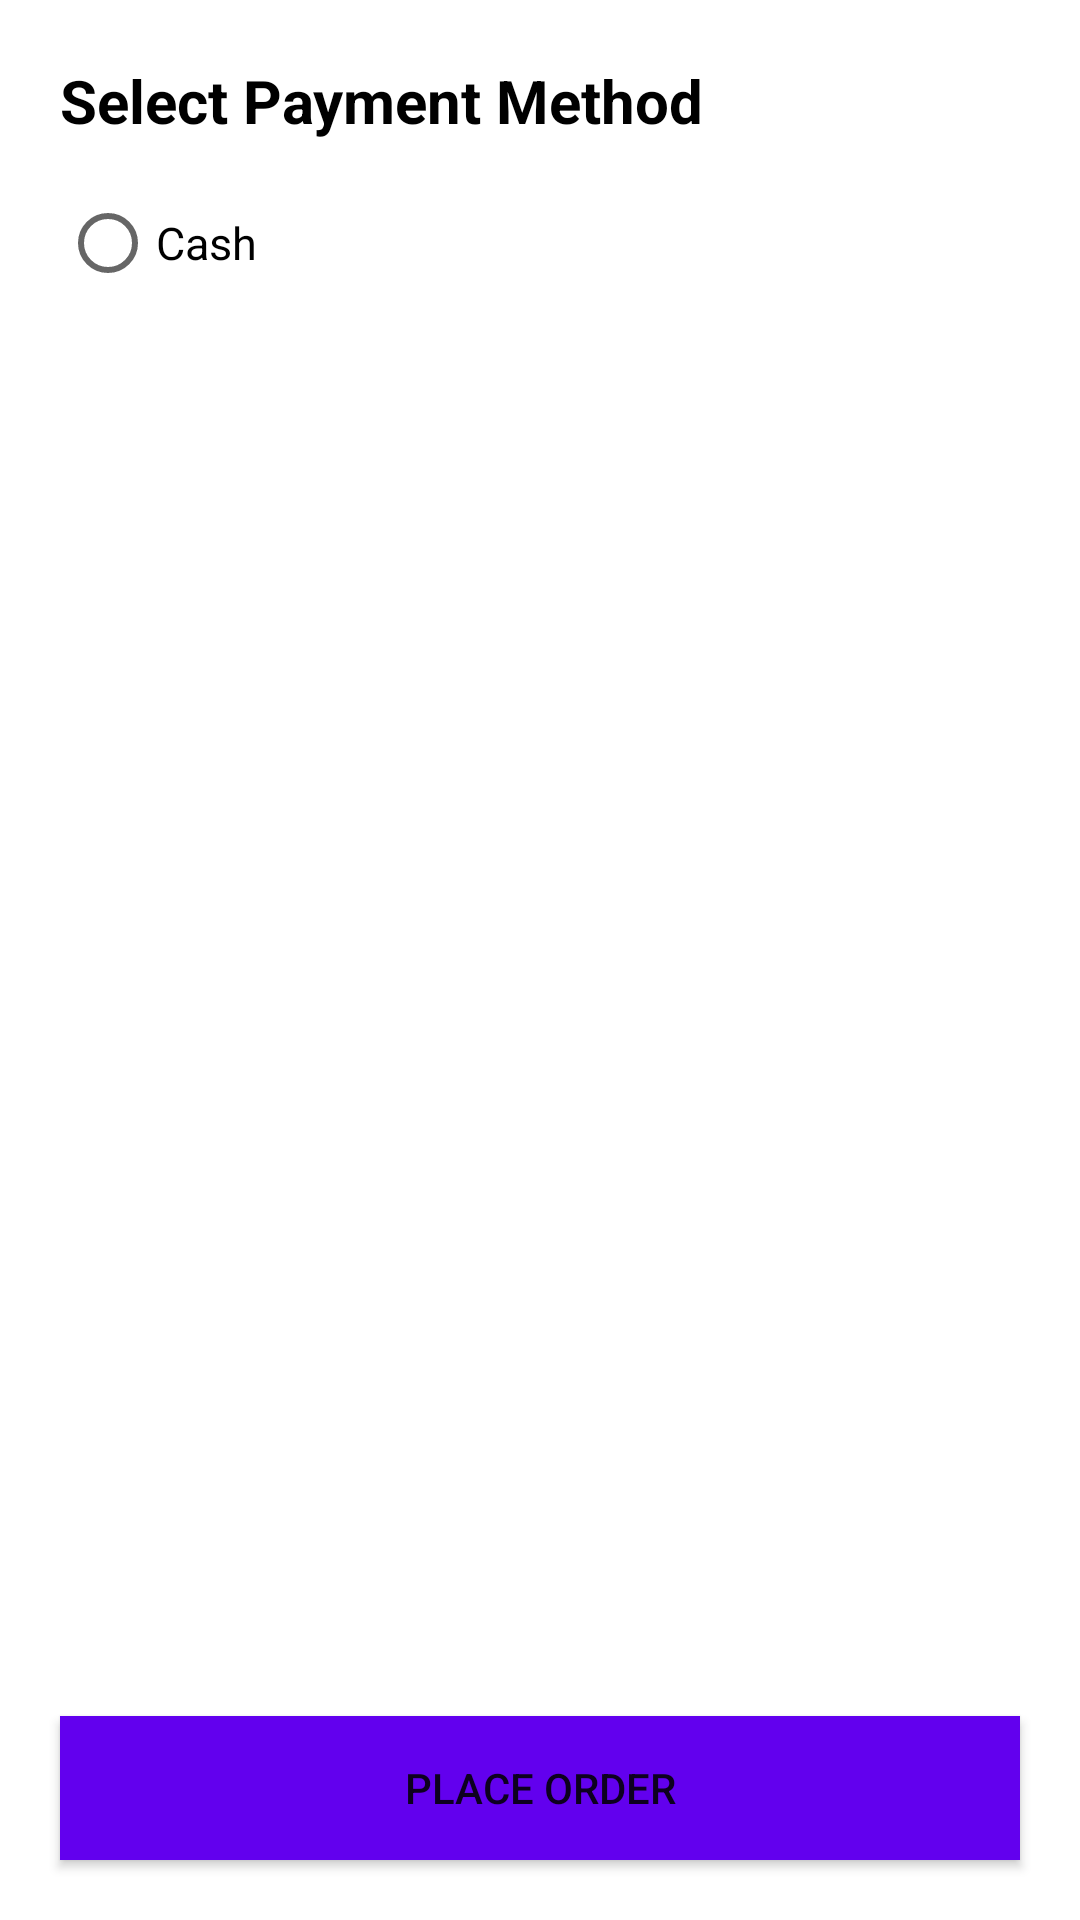

Produce the Android XML layout that renders to this screen, including the resource entries it uses.
<!-- AndroidManifest.xml: application theme Theme.GroceryDeliveryApp -->
<!-- res/layout/activity_payment.xml -->
<?xml version="1.0" encoding="utf-8"?>
<RelativeLayout xmlns:android="http://schemas.android.com/apk/res/android"
    xmlns:app="http://schemas.android.com/apk/res-auto"
    xmlns:tools="http://schemas.android.com/tools"
    android:layout_width="match_parent"
    android:layout_height="match_parent"
    tools:context=".view.PaymentActivity">

    <LinearLayout
        android:layout_width="match_parent"
        android:layout_height="wrap_content"
        android:layout_margin="20dp"
        android:orientation="vertical">

        <TextView
            android:layout_width="wrap_content"
            android:layout_height="wrap_content"
            android:text="Select Payment Method"
            android:textColor="@color/black"
            android:textSize="20dp"
            android:textStyle="bold" />

        <RadioGroup
            android:layout_width="wrap_content"
            android:layout_height="wrap_content">


            <RadioButton
                android:id="@+id/cashRadioBtn"
                android:layout_width="wrap_content"
                android:layout_height="wrap_content"
                android:layout_marginTop="10dp"
                android:text="Cash"
                android:textColor="@color/black"
                android:textSize="15dp" />


        </RadioGroup>


    </LinearLayout>


    <Button
        android:id="@+id/placeOrderBtn"
        android:layout_width="match_parent"
        android:layout_height="wrap_content"
        android:layout_alignParentBottom="true"
        android:layout_margin="20dp"
        android:layout_weight="0"
        android:background="?attr/colorPrimary"
        android:text="Place Order" />


    <ProgressBar
        android:id="@+id/progressBar_paymentAct"
        android:layout_width="wrap_content"
        android:layout_height="wrap_content"
        android:layout_centerInParent="true"
        android:visibility="gone" />


    <include layout="@layout/order_success_layout" />
</RelativeLayout>
<!-- res/layout/order_success_layout.xml (included above) -->
<?xml version="1.0" encoding="utf-8"?>

<RelativeLayout xmlns:android="http://schemas.android.com/apk/res/android"
    android:id="@+id/orderSuccessLayout"
    android:layout_width="match_parent"
    android:layout_height="match_parent"
    android:background="#FFFF"
    android:orientation="vertical"
    android:visibility="gone">

    <LinearLayout
        android:layout_width="match_parent"
        android:layout_height="wrap_content"
        android:layout_centerInParent="true"
        android:orientation="vertical">

        <ImageView
            android:layout_width="match_parent"
            android:layout_height="wrap_content"
            android:src="@drawable/ic_successfull"
            android:layout_margin="20dp"/>

        <TextView
            android:layout_width="wrap_content"
            android:layout_height="wrap_content"
            android:layout_gravity="center"
            android:layout_margin="5dp"
            android:text="Your Order is Placed Successfully" />

        <TextView
            android:id="@+id/orderIdTxt"
            android:layout_width="wrap_content"
            android:layout_height="wrap_content"
            android:layout_gravity="center"
            android:layout_margin="5dp"/>

    </LinearLayout>
</RelativeLayout>
<!-- resources referenced by this layout -->
<resources>
  <!-- drawable ic_successfull: vector/xml drawable (drawable-v24, 28334 chars, omitted) -->
  <style name="Theme.GroceryDeliveryApp" parent="Theme.MaterialComponents.DayNight.DarkActionBar">
          
          <item name="colorPrimary">@color/purple_500</item>
          <item name="colorPrimaryVariant">@color/purple_700</item>
          <item name="colorOnPrimary">@color/white</item>
          
          <item name="colorSecondary">@color/teal_200</item>
          <item name="colorSecondaryVariant">@color/teal_700</item>
          <item name="colorOnSecondary">@color/black</item>
          
          <item name="android:statusBarColor" tools:targetApi="l">?attr/colorPrimaryVariant</item>
          
      </style>
  <!-- not gathered from this repository: default colours our renderer supplied (Android Studio template values) -->
  <color name="purple_500">#FF6200EE</color>
  <color name="purple_700">#FF3700B3</color>
  <color name="teal_200">#FF03DAC5</color>
  <color name="teal_700">#FF018786</color>
  <color name="black">#FF000000</color>
  <color name="white">#FFFFFFFF</color>
</resources>
